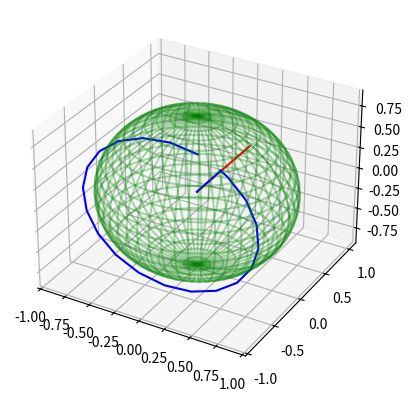

Generate this figure with matplotlib:
#!/usr/bin/python3
# -*- coding: utf-8 -*-

import numpy as np
import matplotlib.pyplot as plt
from mpl_toolkits.mplot3d import Axes3D


class Quaternion(object):
    """
    Simplified Quaternion class for rotation of normalized vectors only!
    """

    def __init__(self, q0, qx, qy, qz):
        """
        Internally uses floats to avoid integer division issues.

        @param q0: int or float
        @param qx: int or float
        @param qy: int or float
        @param qz: int or float
        """
        self._q0 = float(q0)
        self._qx = float(qx)
        self._qy = float(qy)
        self._qz = float(qz)
        """
        Note if interpreted as rotation q0 -> -q0 doesn't make a difference
        q0 = cos( w ) so -cos( w ) = cos( w + pi ) and as the rotation
        is by twice the angle it is either 2w or 2w + 2pi, the latter being equivalent to the former.
        """

    def conjugate(q):
        """
        @return Quaternion
        """
        conjq = Quaternion(q._q0, -q._qx, -q._qy, -q._qz)
        return conjq

    def __mul__(q, r):
        """
        Non commutative quaternion multiplication.
        @return Quaternion
        """
        if isinstance(r, Quaternion):
            mq0 = q._q0 * r._q0 - q._qx * r._qx - q._qy * r._qy - q._qz * r._qz
            mqx = q._q0 * r._qx + q._qx * r._q0 + q._qy * r._qz - q._qz * r._qy
            mqy = q._q0 * r._qy - q._qx * r._qz + q._qy * r._q0 + q._qz * r._qx
            mqz = q._q0 * r._qz + q._qx * r._qy - q._qy * r._qx + q._qz * r._q0
            out = Quaternion(mq0, mqx, mqy, mqz)
        else:
            raise TypeError
        return out

    def __getitem__(q, idx):
        """
        @return float
        """
        if idx < 0:
            idx = 4 + idx
        if idx in [0, 1, 2, 3]:
            out = (q._q0, q._qx, q._qy, q._qz)[idx]
        else:
            raise IndexError
        return out

    def to_axisangle(q):
        """returns phi, theta"""
        return np.arccos(q[3]), np.arctan2(q[2], q[1])

    def to_xyz(q):
        """returns x, y, x"""
        return q[1], q[2], q[3]


if __name__ == '__main__':
    theta = np.deg2rad(90)  # axis
    phi = np.deg2rad(90)
    xA = np.sin(theta) * np.cos(phi)
    yA = np.sin(theta) * np.sin(phi)
    zA = np.cos(theta)

    Theta = np.deg2rad(45)
    Phi = np.deg2rad(-45)
    xB = np.sin(Theta) * np.cos(Phi)
    yB = np.sin(Theta) * np.sin(Phi)
    zB = np.cos(Theta)

    qB = Quaternion(0, xB, yB, zB)

    cX = [xB]
    cY = [yB]
    cZ = [zB]

    for alpha in np.linspace(0.1, 6, 20):
        qA = Quaternion(np.cos(0.5 * alpha), xA * np.sin(0.5 * alpha), yA * np.sin(0.5 * alpha),
                        zA * np.sin(0.5 * alpha))
        qAi = qA.conjugate()
        qBr = qA * (qB * qAi)
        cX += [qBr[1]]
        cY += [qBr[2]]
        cZ += [qBr[3]]
        print(qBr.to_axisangle())

    fig = plt.figure()
    ax = fig.add_subplot(111, projection='3d')

    u = np.linspace(0, 2 * np.pi, 50)
    v = np.linspace(0, np.pi, 25)
    x = .9 * np.outer(np.cos(u), np.sin(v))
    y = .9 * np.outer(np.sin(u), np.sin(v))
    z = .9 * np.outer(np.ones(np.size(u)), np.cos(v))

    ax.plot_wireframe(x, y, z, color='g', alpha=.3)
    ax.plot([0, xA], [0, yA], [0, zA], color='r')
    ax.plot([0, xB], [0, yB], [0, zB], color='b')
    ax.plot(cX, cY, cZ, color='b')

    plt.show()
